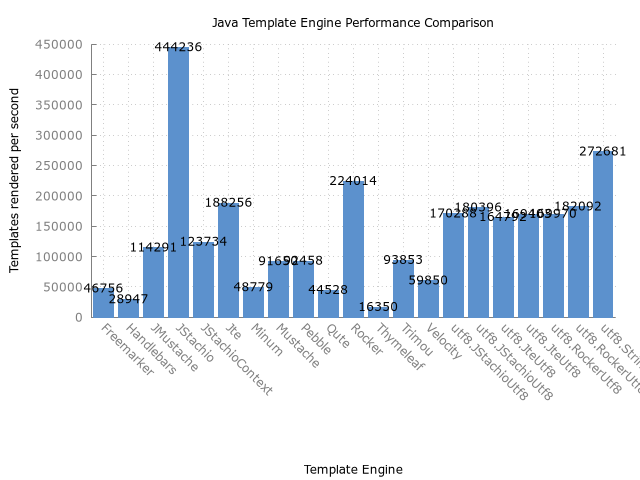

Source data for this figure (header and first rows):
Benchmark, Mode, Threads, Samples, Score, Score Error (99.9%), Unit, Param: output
com.mitchellbosecke.benchmark.Freemarker…, thrpt, 16, 3, 46756, 4166, ops/s, 
com.mitchellbosecke.benchmark.Handlebars…, thrpt, 16, 3, 28948, 591, ops/s, 
com.mitchellbosecke.benchmark.JMustache.…, thrpt, 16, 3, 114292, 5908, ops/s, 
com.mitchellbosecke.benchmark.JStachio.b…, thrpt, 16, 3, 444236, 110736, ops/s, 
com.mitchellbosecke.benchmark.JStachioCo…, thrpt, 16, 3, 123734, 4386, ops/s, 
com.mitchellbosecke.benchmark.Jte.benchm…, thrpt, 16, 3, 188256, 17125, ops/s, 
com.mitchellbosecke.benchmark.Minum.benc…, thrpt, 16, 3, 48779, 5781, ops/s, 
com.mitchellbosecke.benchmark.Mustache.b…, thrpt, 16, 3, 91651, 5475, ops/s, 
com.mitchellbosecke.benchmark.Pebble.ben…, thrpt, 16, 3, 92458, 5336, ops/s, 
com.mitchellbosecke.benchmark.Qute.bench…, thrpt, 16, 3, 44528, 2449, ops/s, 
com.mitchellbosecke.benchmark.Rocker.ben…, thrpt, 16, 3, 224014, 29231, ops/s, 
com.mitchellbosecke.benchmark.Thymeleaf.…, thrpt, 16, 3, 16351, 1117, ops/s, 
com.mitchellbosecke.benchmark.Trimou.ben…, thrpt, 16, 3, 93854, 748.7, ops/s, 
com.mitchellbosecke.benchmark.Velocity.b…, thrpt, 16, 3, 59851, 2669, ops/s, 
com.mitchellbosecke.benchmark.utf8.JStac…, thrpt, 16, 3, 170289, 5781, ops/s, ARRAY
com.mitchellbosecke.benchmark.utf8.JStac…, thrpt, 16, 3, 180397, 7675, ops/s, CHUNK
com.mitchellbosecke.benchmark.utf8.JteUt…, thrpt, 16, 3, 164792, 5563, ops/s, ARRAY
com.mitchellbosecke.benchmark.utf8.JteUt…, thrpt, 16, 3, 169404, 4451, ops/s, CHUNK
com.mitchellbosecke.benchmark.utf8.Rocke…, thrpt, 16, 3, 169970, 14672, ops/s, ARRAY
com.mitchellbosecke.benchmark.utf8.Rocke…, thrpt, 16, 3, 182093, 12197, ops/s, CHUNK
com.mitchellbosecke.benchmark.utf8.Strin…, thrpt, 16, 3, 272681, 12092, ops/s, N/A
